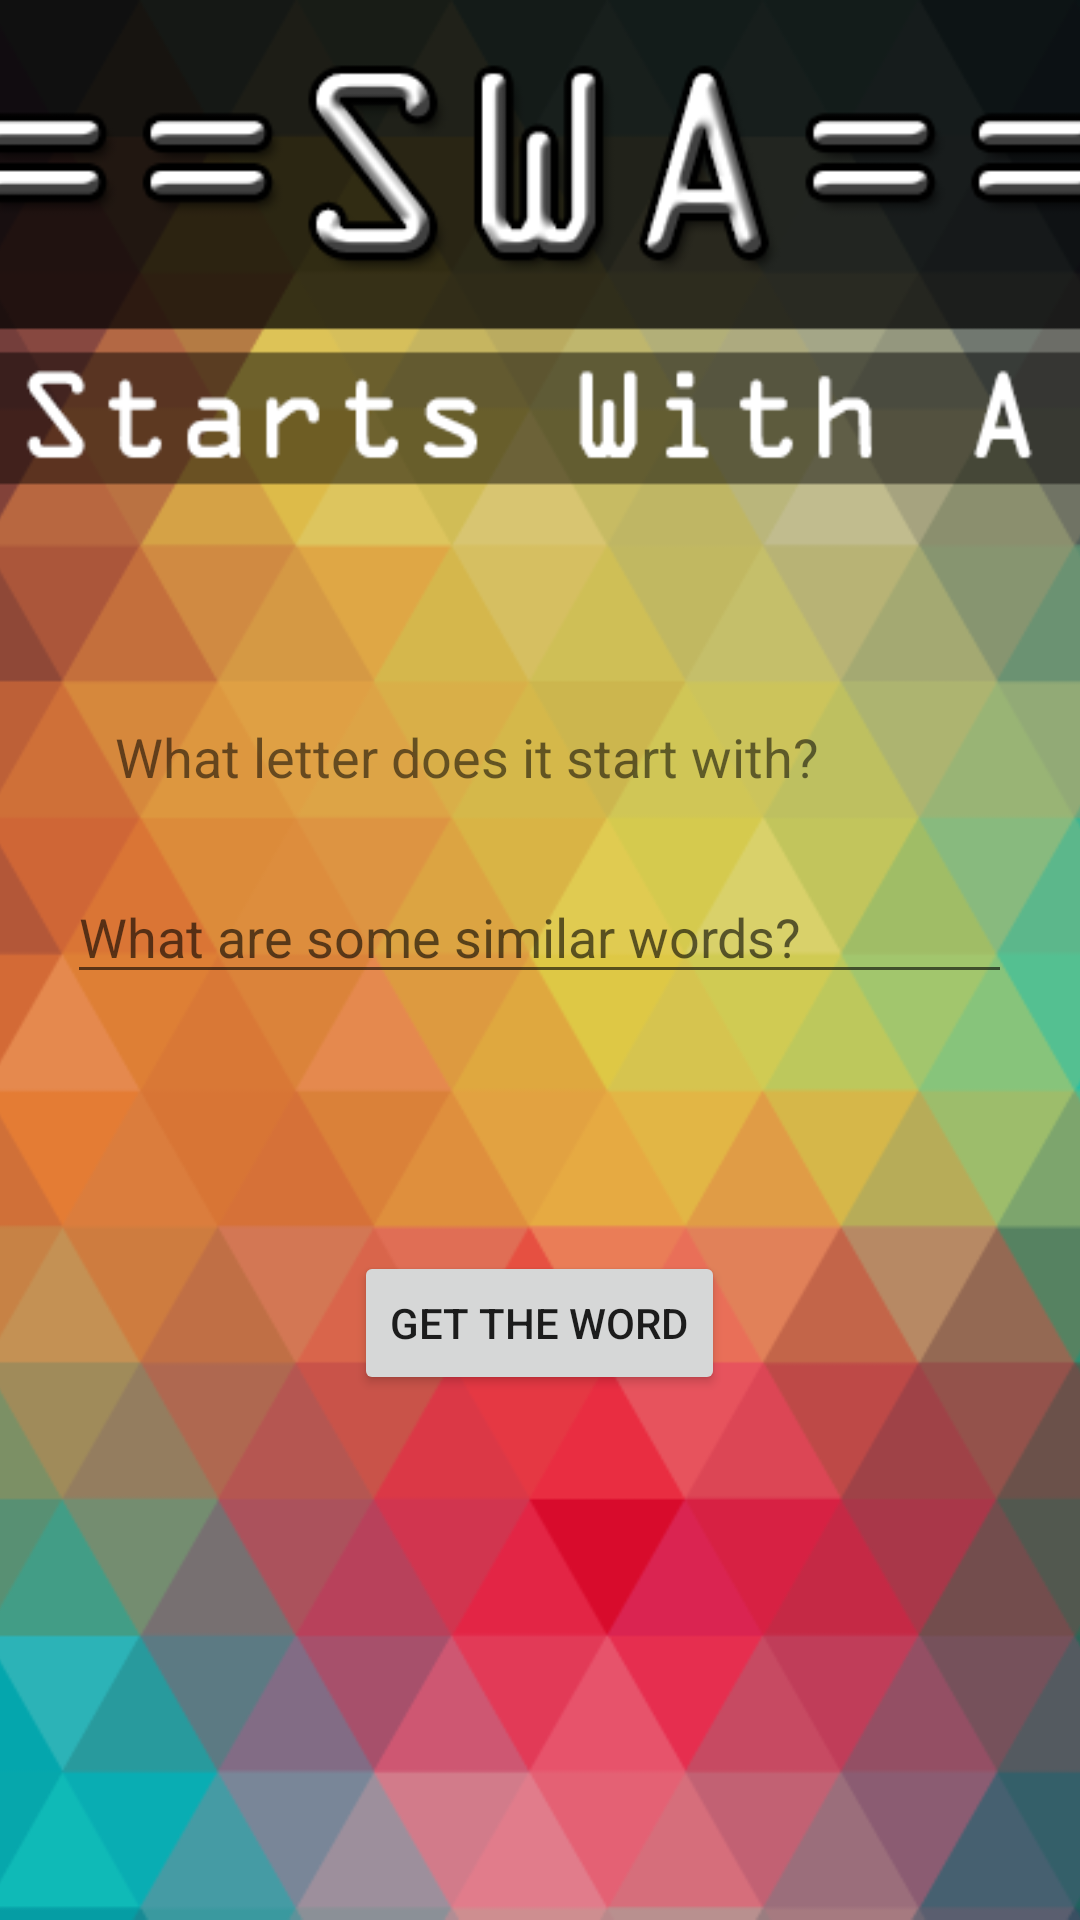

The Android layout XML behind this screen, and the referenced resources:
<!-- AndroidManifest.xml: application theme AppTheme -->
<!-- res/layout/activity_starts_with_an.xml -->
<FrameLayout xmlns:android="http://schemas.android.com/apk/res/android"
    xmlns:tools="http://schemas.android.com/tools"
    android:layout_width="match_parent"
    android:layout_height="match_parent">

    <ImageView
        android:id="@+id/background"
        android:layout_width="match_parent"
        android:layout_height="match_parent"
        android:scaleType="centerCrop"
        android:contentDescription="@string/background_desc"
        android:src="@drawable/geo_background" />

    <LinearLayout
        android:layout_width="wrap_content"
        android:layout_height="wrap_content"
        android:orientation="horizontal"
        android:layout_gravity="center_horizontal|top"
        android:layout_marginTop="240dp">

        <TextView
            android:layout_width="wrap_content"
            android:layout_height="wrap_content"
            android:text="@string/letter_prompt"
            android:textSize="18sp"/>

        <Spinner
            android:id="@+id/letterSpinner"
            android:layout_width="wrap_content"
            android:layout_height="wrap_content"
            android:dropDownWidth="49dp" />

    </LinearLayout>

    <EditText
        android:id="@+id/wordDesc"
        android:layout_width="wrap_content"
        android:layout_height="wrap_content"
        android:hint="@string/word_desc_prompt"
        android:layout_gravity="center_horizontal|top"
        android:layout_marginTop="290dp"
        android:ems="15"
        android:inputType="textAutoCorrect" />

    <Button
        android:layout_width="wrap_content"
        android:layout_height="wrap_content"
        android:text="@string/button_msg"
        android:id="@+id/button"
        android:layout_gravity="center_horizontal|bottom"
        android:layout_marginBottom="175dp"
        android:onClick="getWord" />

    <TextView
        android:id="@+id/results"
        android:layout_width="wrap_content"
        android:layout_height="wrap_content"
        android:textAppearance="?android:attr/textAppearanceMedium"
        android:layout_gravity="center_horizontal|bottom"
        android:layout_marginBottom="134dp"
        android:textStyle="bold" />

</FrameLayout>
<!-- resources referenced by this layout -->
<resources>
  <!-- drawable geo_background: png bitmap (drawable, 85264 bytes) -->
  <string name="background_desc">Background Image</string>
  <string name="button_msg">Get the word</string>
  <string name="letter_prompt">What letter does it start with?</string>
  <string name="word_desc_prompt">What are some similar words?</string>
  <style name="AppTheme" parent="Theme.AppCompat.Light.DarkActionBar" />
</resources>
